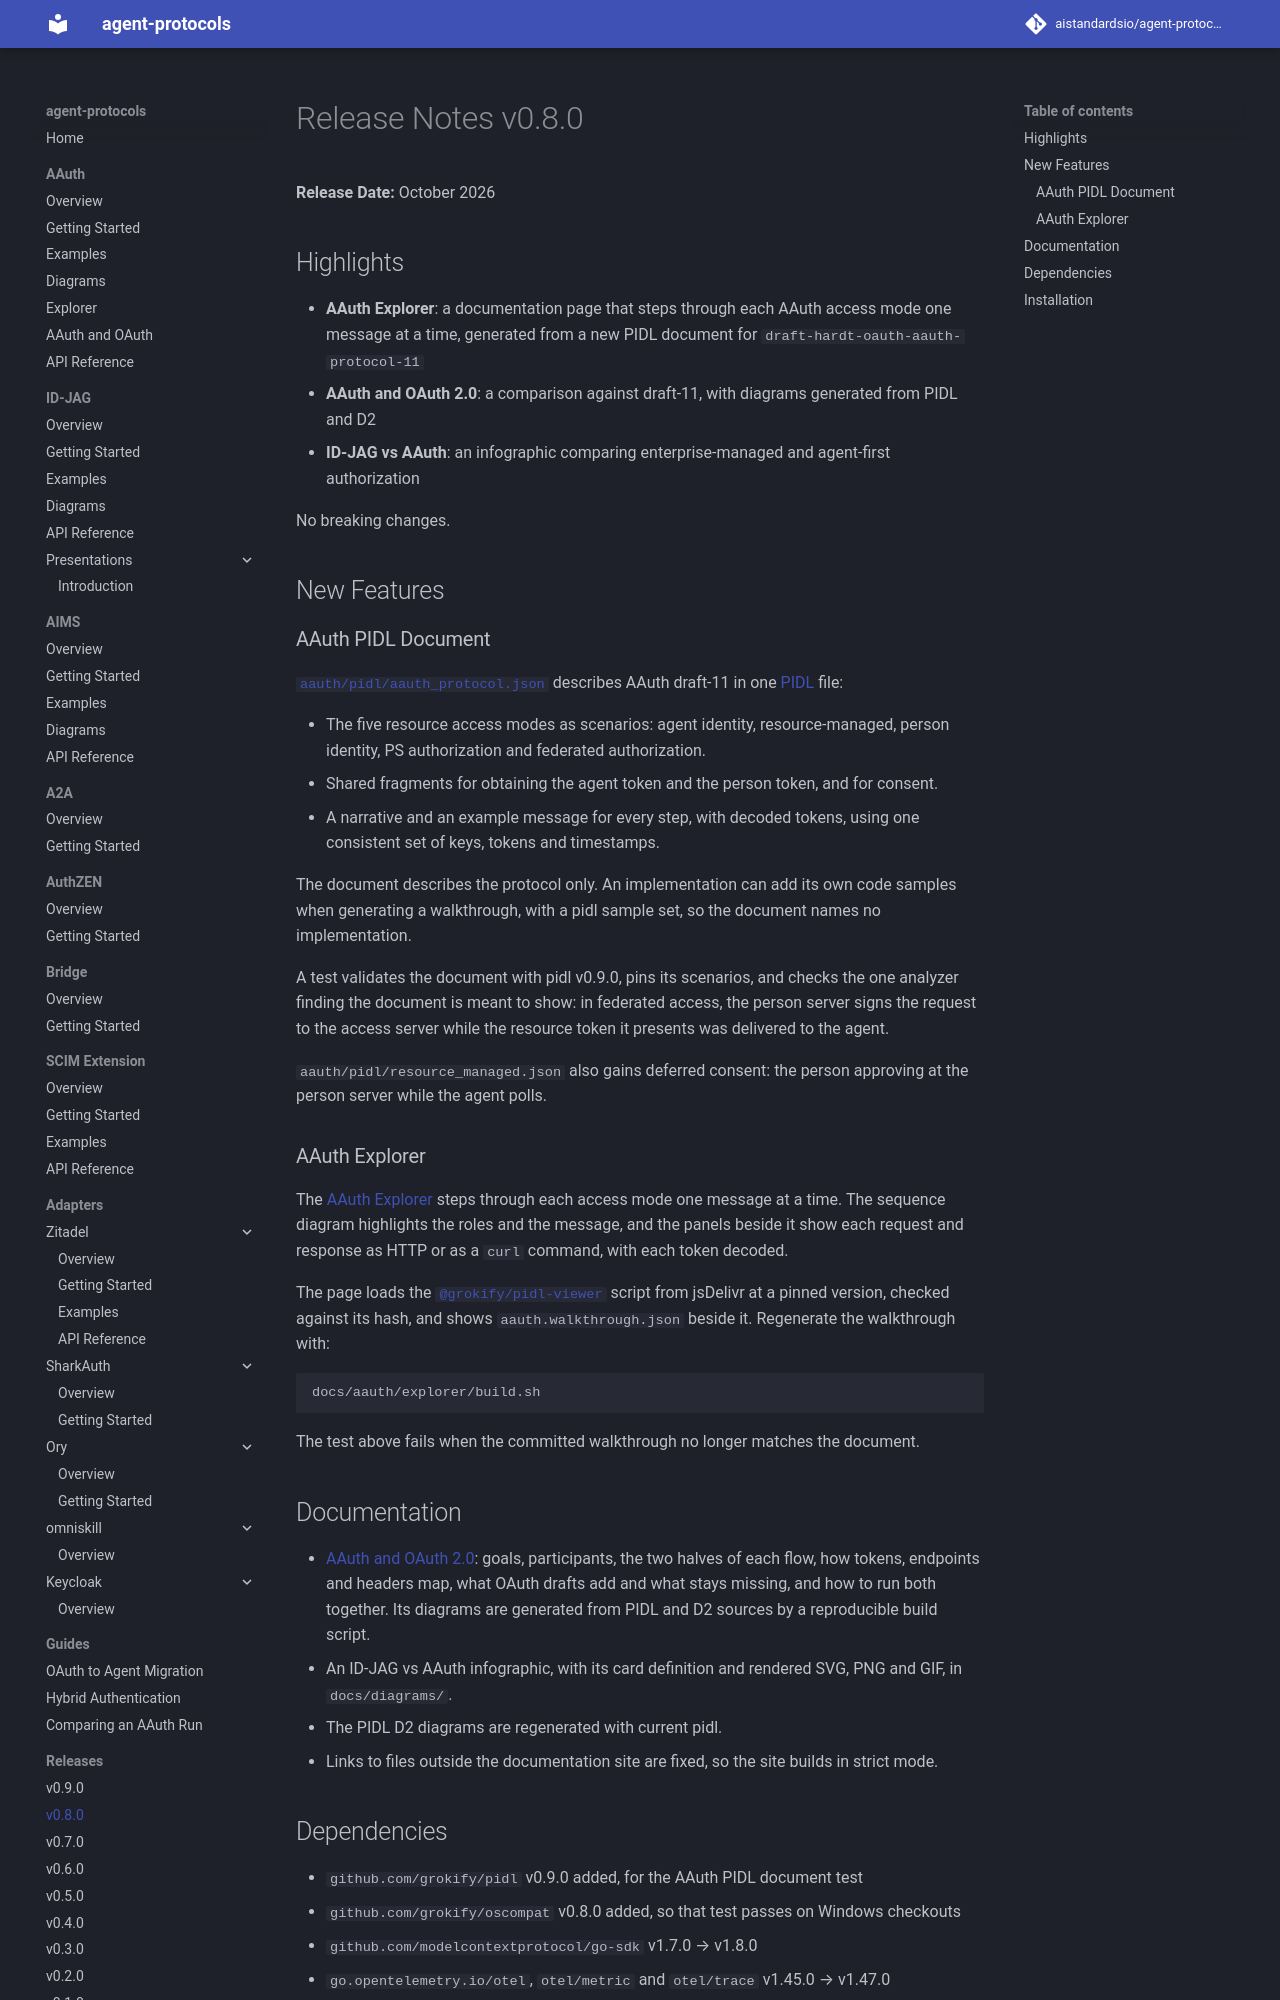

repository: aistandardsio/agent-protocols · page: releases/v0.8.0/index.html · generator: mkdocs

# Release Notes v0.8.0

**Release Date:** October 2026

## Highlights

- **AAuth Explorer**: a documentation page that steps through each AAuth access mode one message at a time, generated from a new PIDL document for `draft-hardt-oauth-aauth-protocol-11`
- **AAuth and OAuth 2.0**: a comparison against draft-11, with diagrams generated from PIDL and D2
- **ID-JAG vs AAuth**: an infographic comparing enterprise-managed and agent-first authorization

No breaking changes.

## New Features

### AAuth PIDL Document

[`aauth/pidl/aauth_protocol.json`](https://github.com/aistandardsio/agent-protocols/blob/main/aauth/pidl/aauth_protocol.json) describes AAuth draft-11 in one [PIDL](https://github.com/grokify/pidl) file:

- The five resource access modes as scenarios: agent identity, resource-managed, person identity, PS authorization and federated authorization.
- Shared fragments for obtaining the agent token and the person token, and for consent.
- A narrative and an example message for every step, with decoded tokens, using one consistent set of keys, tokens and timestamps.

The document describes the protocol only. An implementation can add its own code samples when generating a walkthrough, with a pidl sample set, so the document names no implementation.

A test validates the document with pidl v0.9.0, pins its scenarios, and checks the one analyzer finding the document is meant to show: in federated access, the person server signs the request to the access server while the resource token it presents was delivered to the agent.

`aauth/pidl/resource_managed.json` also gains deferred consent: the person approving at the person server while the agent polls.

### AAuth Explorer

The [AAuth Explorer](../aauth/explorer/index.md) steps through each access mode one message at a time. The sequence diagram highlights the roles and the message, and the panels beside it show each request and response as HTTP or as a `curl` command, with each token decoded.

The page loads the [`@grokify/pidl-viewer`](https://www.npmjs.com/package/@grokify/pidl-viewer) script from jsDelivr at a pinned version, checked against its hash, and shows `aauth.walkthrough.json` beside it. Regenerate the walkthrough with:

```bash
docs/aauth/explorer/build.sh
```

The test above fails when the committed walkthrough no longer matches the document.

## Documentation

- [AAuth and OAuth 2.0](../aauth/oauth-comparison.md): goals, participants, the two halves of each flow, how tokens, endpoints and headers map, what OAuth drafts add and what stays missing, and how to run both together. Its diagrams are generated from PIDL and D2 sources by a reproducible build script.
- An ID-JAG vs AAuth infographic, with its card definition and rendered SVG, PNG and GIF, in `docs/diagrams/`.
- The PIDL D2 diagrams are regenerated with current pidl.
- Links to files outside the documentation site are fixed, so the site builds in strict mode.
